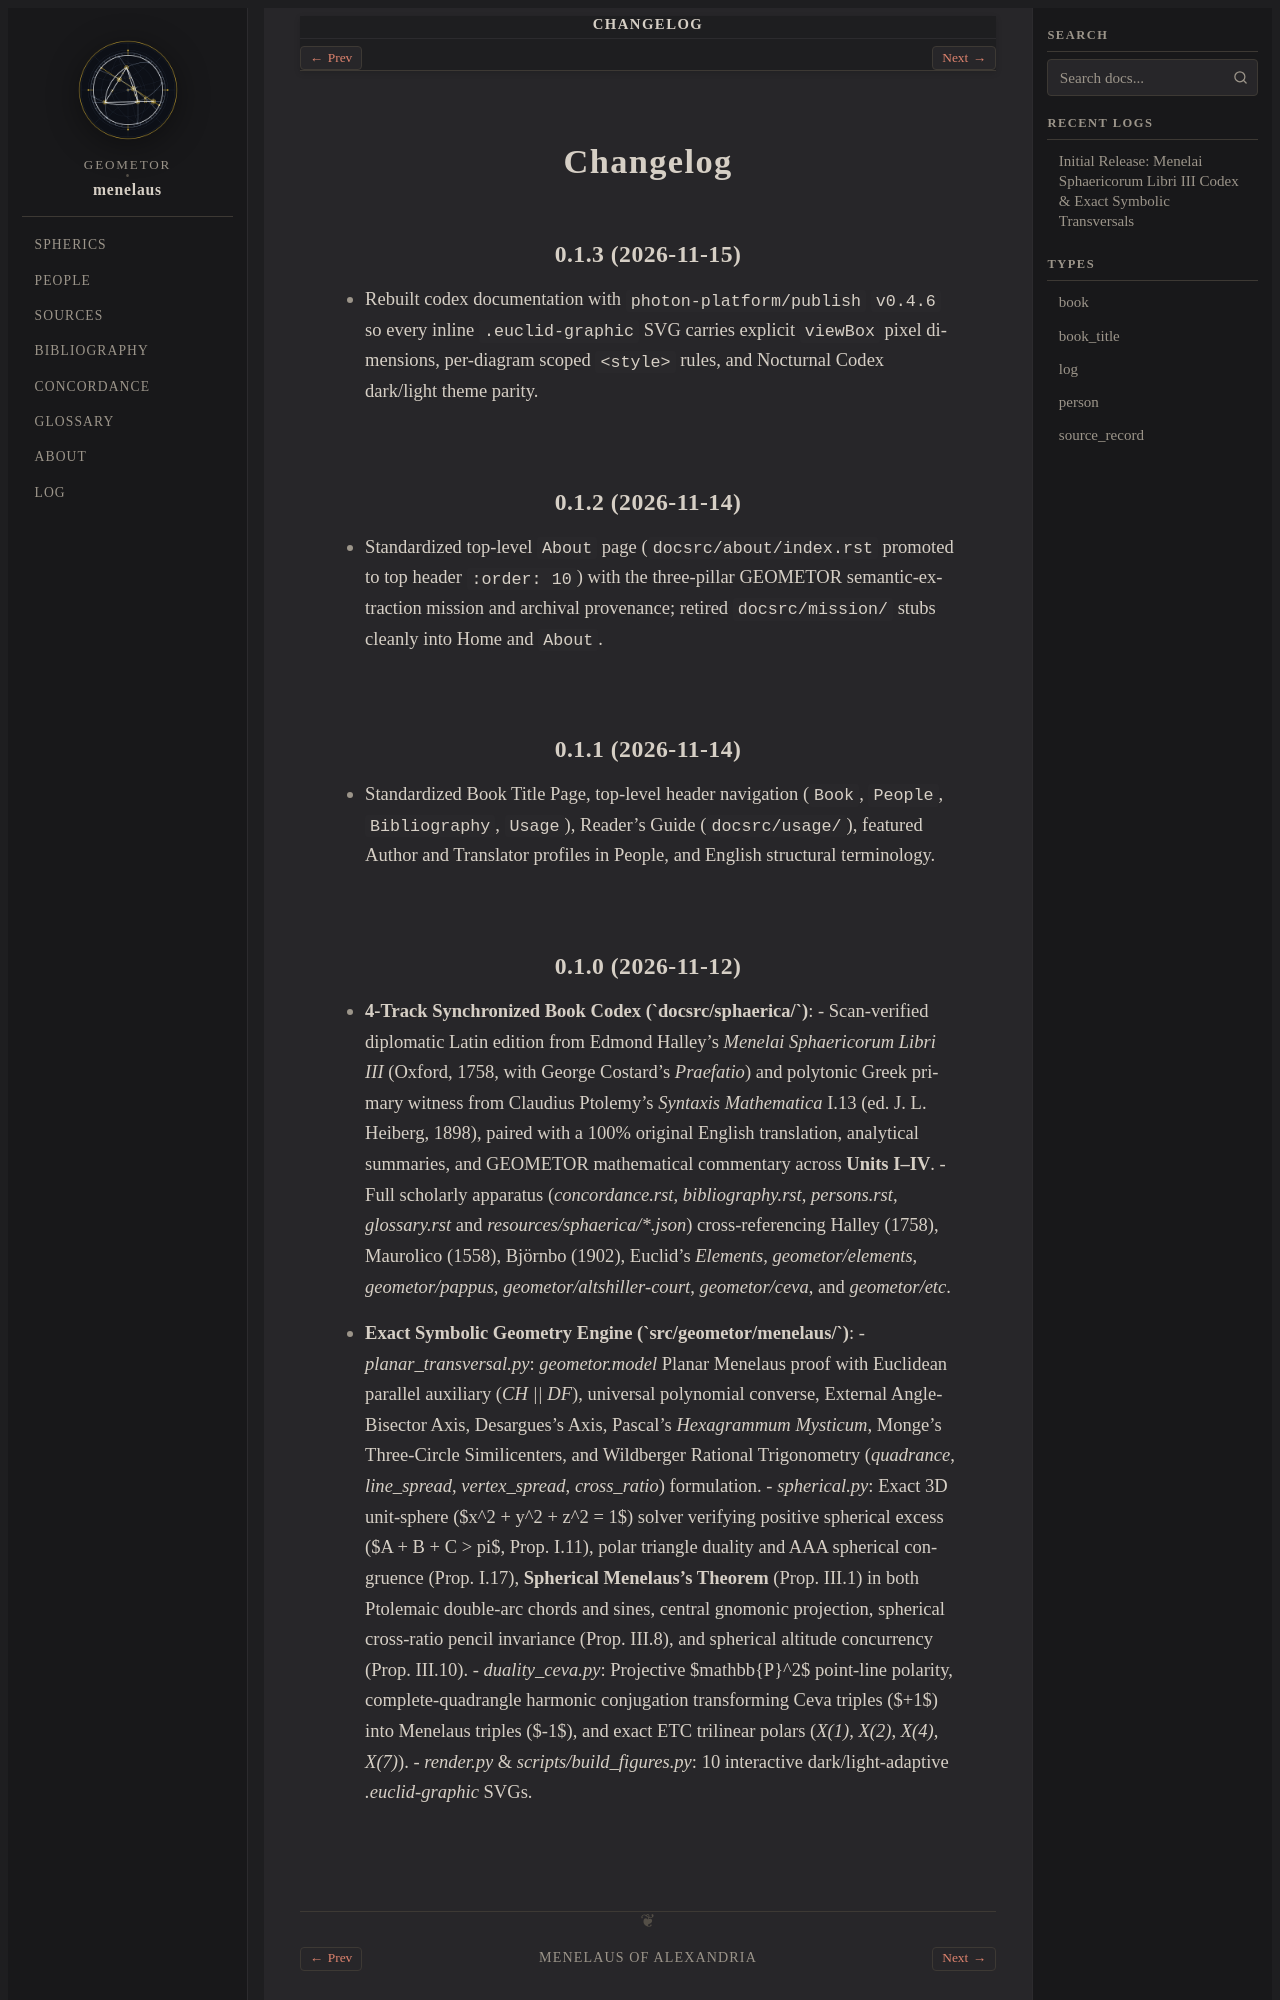

repository: geometor/menelaus · page: changelog.html · generator: sphinx

=========
Changelog
=========

0.1.3 (2026-11-15)
------------------

- Rebuilt codex documentation with ``photon-platform/publish`` ``v0.4.6`` so every inline ``.euclid-graphic`` SVG carries explicit ``viewBox`` pixel dimensions, per-diagram scoped ``<style>`` rules, and Nocturnal Codex dark/light theme parity.

0.1.2 (2026-11-14)
------------------

- Standardized top-level ``About`` page (``docsrc/about/index.rst`` promoted to top header ``:order: 10``) with the three-pillar GEOMETOR semantic-extraction mission and archival provenance; retired ``docsrc/mission/`` stubs cleanly into Home and ``About``.

0.1.1 (2026-11-14)
------------------

- Standardized Book Title Page, top-level header navigation (``Book``, ``People``, ``Bibliography``, ``Usage``), Reader's Guide (``docsrc/usage/``), featured Author and Translator profiles in People, and English structural terminology.
